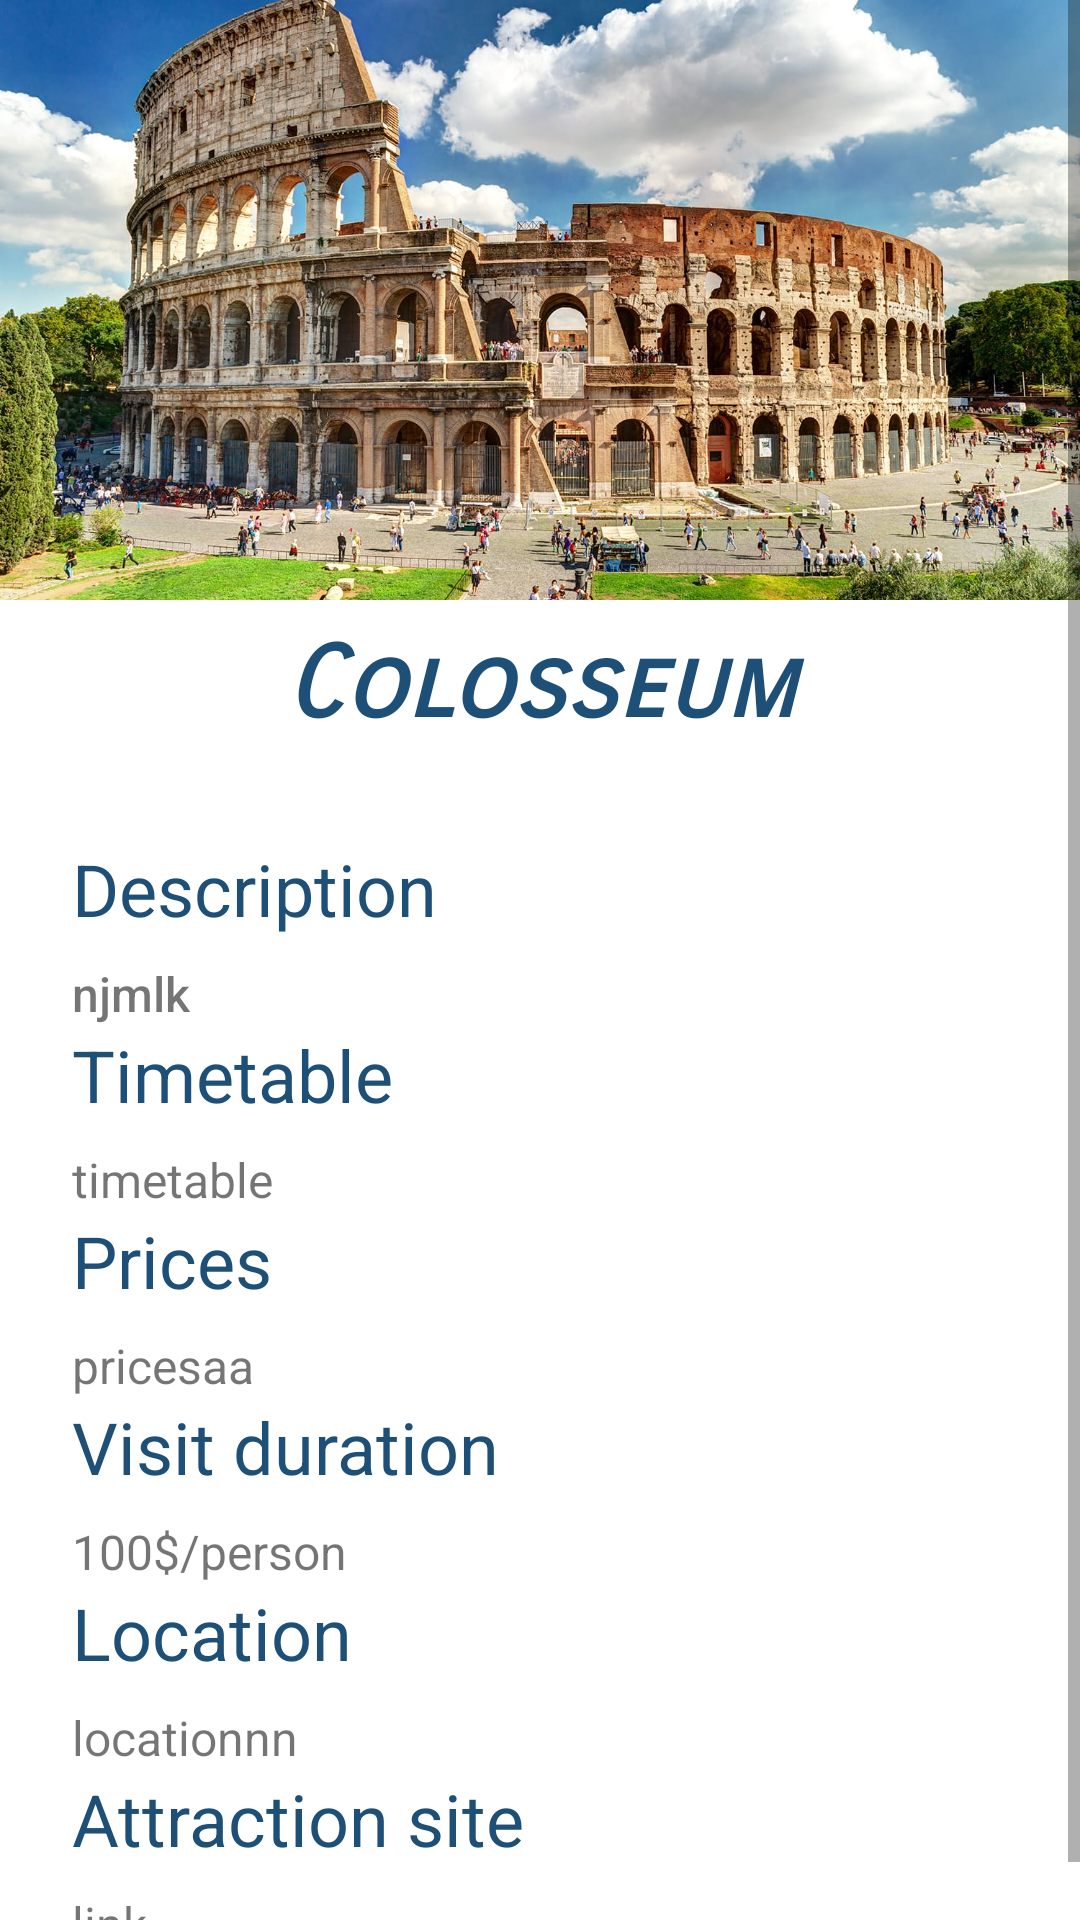

Reconstruct the res/layout file that produces this screen, plus the resources it refers to.
<!-- AndroidManifest.xml: application theme Theme.Travel -->
<!-- res/layout/fragment_city_attraction.xml -->
<?xml version="1.0" encoding="utf-8"?>
<FrameLayout xmlns:android="http://schemas.android.com/apk/res/android"
    xmlns:app="http://schemas.android.com/apk/res-auto"
    xmlns:tools="http://schemas.android.com/tools"
    android:layout_width="match_parent"
    android:layout_height="match_parent"
    android:background="@color/white"
    tools:context=".FragmentCityAttraction">

    <ScrollView
        android:layout_width="match_parent"
        android:layout_height="match_parent">

        <androidx.constraintlayout.widget.ConstraintLayout
            android:layout_width="match_parent"
            android:layout_height="match_parent">


            <ImageView
                android:id="@+id/specificAttractionImage"
                android:layout_width="match_parent"
                android:layout_height="200dp"
                android:fadingEdge="horizontal"
                android:scaleType="centerCrop"
                android:src="@drawable/colosseum"
                app:layout_constraintEnd_toEndOf="parent"
                app:layout_constraintStart_toStartOf="parent"
                app:layout_constraintTop_toTopOf="parent" />

            <TextView
                android:id="@+id/specificAttractionName"
                android:layout_width="match_parent"
                android:layout_height="40dp"
                android:layout_marginTop="8dp"
                android:fontFamily="sans-serif-smallcaps"
                android:gravity="bottom|center"
                android:paddingStart="40dp"
                android:paddingEnd="40dp"
                android:text="Colosseum"
                android:textAlignment="center"
                android:textColor="@color/loginDarkBlue"
                android:textSize="24sp"
                android:textStyle="bold|italic"
                app:autoSizeTextType="uniform"
                app:layout_constraintEnd_toEndOf="parent"
                app:layout_constraintStart_toStartOf="parent"
                app:layout_constraintTop_toBottomOf="@+id/specificAttractionImage" />

            <TextView
                android:id="@+id/AttarctionDescription"
                android:layout_width="wrap_content"
                android:layout_height="wrap_content"
                android:layout_marginStart="24dp"
                android:layout_marginTop="32dp"
                android:fontFamily="sans-serif"
                android:text="Description"
                android:textAlignment="textStart"
                android:textColor="@color/loginDarkBlue"
                android:textSize="24sp"
                android:typeface="normal"
                app:autoSizeTextType="uniform"
                app:layout_constraintStart_toStartOf="parent"
                app:layout_constraintTop_toBottomOf="@+id/specificAttractionName" />

            <TextView
                android:id="@+id/specificAttarctionDescription"
                android:layout_width="match_parent"
                android:layout_height="wrap_content"
                android:layout_marginStart="24dp"
                android:layout_marginTop="8dp"
                android:layout_marginEnd="24dp"
                android:fontFamily="sans-serif-medium"
                android:text="njmlk"
                android:textAlignment="textStart"
                android:textSize="16sp"
                app:autoSizeTextType="none"
                app:layout_constraintEnd_toEndOf="parent"
                app:layout_constraintStart_toStartOf="parent"
                app:layout_constraintTop_toBottomOf="@+id/AttarctionDescription" />


            <TextView
                android:id="@+id/AttractionTimetable"
                android:layout_width="wrap_content"
                android:layout_height="wrap_content"
                android:layout_marginStart="24dp"
                android:fontFamily="sans-serif"
                android:text="Timetable"
                android:textColor="@color/loginDarkBlue"
                android:textSize="24sp"
                app:layout_constraintStart_toStartOf="parent"
                app:layout_constraintTop_toBottomOf="@+id/specificAttarctionDescription" />

            <TextView
                android:id="@+id/specificAttractionTimetable"
                android:layout_width="match_parent"
                android:layout_height="wrap_content"
                android:layout_marginStart="24dp"
                android:layout_marginTop="8dp"
                android:layout_marginEnd="24dp"
                android:fontFamily="sans-serif"
                android:text="timetable"
                android:textAlignment="textStart"
                android:textSize="16sp"
                app:autoSizeTextType="none"
                app:layout_constraintEnd_toEndOf="parent"
                app:layout_constraintStart_toStartOf="parent"
                app:layout_constraintTop_toBottomOf="@+id/AttractionTimetable" />

            <TextView
                android:id="@+id/AttractionPrices"
                android:layout_width="wrap_content"
                android:layout_height="wrap_content"
                android:layout_marginStart="24dp"
                android:fontFamily="sans-serif"
                android:text="Prices"
                android:textColor="@color/loginDarkBlue"
                android:textSize="24sp"
                app:layout_constraintStart_toStartOf="parent"
                app:layout_constraintTop_toBottomOf="@+id/specificAttractionTimetable" />

            <TextView
                android:id="@+id/specificAttractionPrices"
                android:layout_width="match_parent"
                android:layout_height="wrap_content"
                android:layout_marginStart="24dp"
                android:layout_marginTop="8dp"
                android:layout_marginEnd="24dp"
                android:fontFamily="sans-serif"
                android:text="pricesaa"
                android:textAlignment="textStart"
                android:textSize="16sp"
                app:autoSizeTextType="none"
                app:layout_constraintEnd_toEndOf="parent"
                app:layout_constraintStart_toStartOf="parent"
                app:layout_constraintTop_toBottomOf="@+id/AttractionPrices" />

            <TextView
                android:id="@+id/AttractionVisitDuration"
                android:layout_width="wrap_content"
                android:layout_height="wrap_content"
                android:layout_marginStart="24dp"
                android:fontFamily="sans-serif"
                android:text="Visit duration"
                android:textAlignment="textStart"
                android:textColor="@color/loginDarkBlue"
                android:textSize="24sp"
                app:autoSizeTextType="uniform"
                app:layout_constraintStart_toStartOf="parent"
                app:layout_constraintTop_toBottomOf="@+id/specificAttractionPrices" />

            <TextView
                android:id="@+id/specificAttractionVisitDuration"
                android:layout_width="match_parent"
                android:layout_height="wrap_content"
                android:layout_marginStart="24dp"
                android:layout_marginTop="8dp"
                android:layout_marginEnd="24dp"
                android:fontFamily="sans-serif"
                android:text="100$/person"
                android:textAlignment="textStart"
                android:textSize="16sp"
                app:autoSizeTextType="none"
                app:layout_constraintEnd_toEndOf="parent"
                app:layout_constraintStart_toStartOf="parent"
                app:layout_constraintTop_toBottomOf="@+id/AttractionVisitDuration" />

            <TextView
                android:id="@+id/AttractionLocation"
                android:layout_width="wrap_content"
                android:layout_height="wrap_content"
                android:layout_marginStart="24dp"
                android:fontFamily="sans-serif"
                android:text="Location"
                android:textColor="@color/loginDarkBlue"
                android:textSize="24sp"
                app:layout_constraintStart_toStartOf="parent"
                app:layout_constraintTop_toBottomOf="@+id/specificAttractionVisitDuration" />

            <TextView
                android:id="@+id/specificAttractionLocation"
                android:layout_width="match_parent"
                android:layout_height="wrap_content"
                android:layout_marginStart="24dp"
                android:layout_marginTop="8dp"
                android:layout_marginEnd="24dp"
                android:fontFamily="sans-serif"
                android:text="locationnn"
                android:textAlignment="textStart"
                android:textSize="16sp"
                app:autoSizeTextType="none"
                app:layout_constraintEnd_toEndOf="parent"
                app:layout_constraintStart_toStartOf="parent"
                app:layout_constraintTop_toBottomOf="@+id/AttractionLocation" />

            <TextView
                android:id="@+id/AttractionLink"
                android:layout_width="wrap_content"
                android:layout_height="wrap_content"
                android:layout_marginStart="24dp"
                android:fontFamily="sans-serif"
                android:text="Attraction site"
                android:textColor="@color/loginDarkBlue"
                android:textSize="24sp"
                app:layout_constraintStart_toStartOf="parent"
                app:layout_constraintTop_toBottomOf="@+id/specificAttractionLocation" />

            <TextView
                android:id="@+id/specificAttractionLink"
                android:layout_width="match_parent"
                android:layout_height="wrap_content"
                android:layout_marginStart="24dp"
                android:layout_marginTop="8dp"
                android:layout_marginEnd="24dp"
                android:layout_marginBottom="8dp"
                android:fontFamily="sans-serif"
                android:text="link"
                android:textAlignment="textStart"
                android:textSize="16sp"
                app:autoSizeTextType="none"
                app:layout_constraintBottom_toBottomOf="parent"
                app:layout_constraintEnd_toEndOf="parent"
                app:layout_constraintHorizontal_bias="1.0"
                app:layout_constraintStart_toStartOf="parent"
                app:layout_constraintTop_toBottomOf="@+id/AttractionLink" />
        </androidx.constraintlayout.widget.ConstraintLayout>
    </ScrollView>


</FrameLayout>
<!-- resources referenced by this layout -->
<resources>
  <color name="loginDarkBlue">#1E5077</color>
  <color name="white">#FFFFFFFF</color>
  <!-- drawable colosseum: jpg bitmap (drawable, 345938 bytes) -->
  <style name="Theme.Travel" parent="Theme.MaterialComponents.DayNight.NoActionBar">
          
          <item name="colorPrimary">@color/loginBlue</item>
          <item name="colorPrimaryVariant">@color/darkerBlue</item>
          <item name="colorOnPrimary">@color/loginDarkBlue</item>
          
  
          
  
  
         <item name="android:statusBarColor">@color/loginBlue</item>
          
      </style>
  <color name="loginBlue">#a2d9ff</color>
  <color name="darkerBlue">#8fd2ff</color>
</resources>
